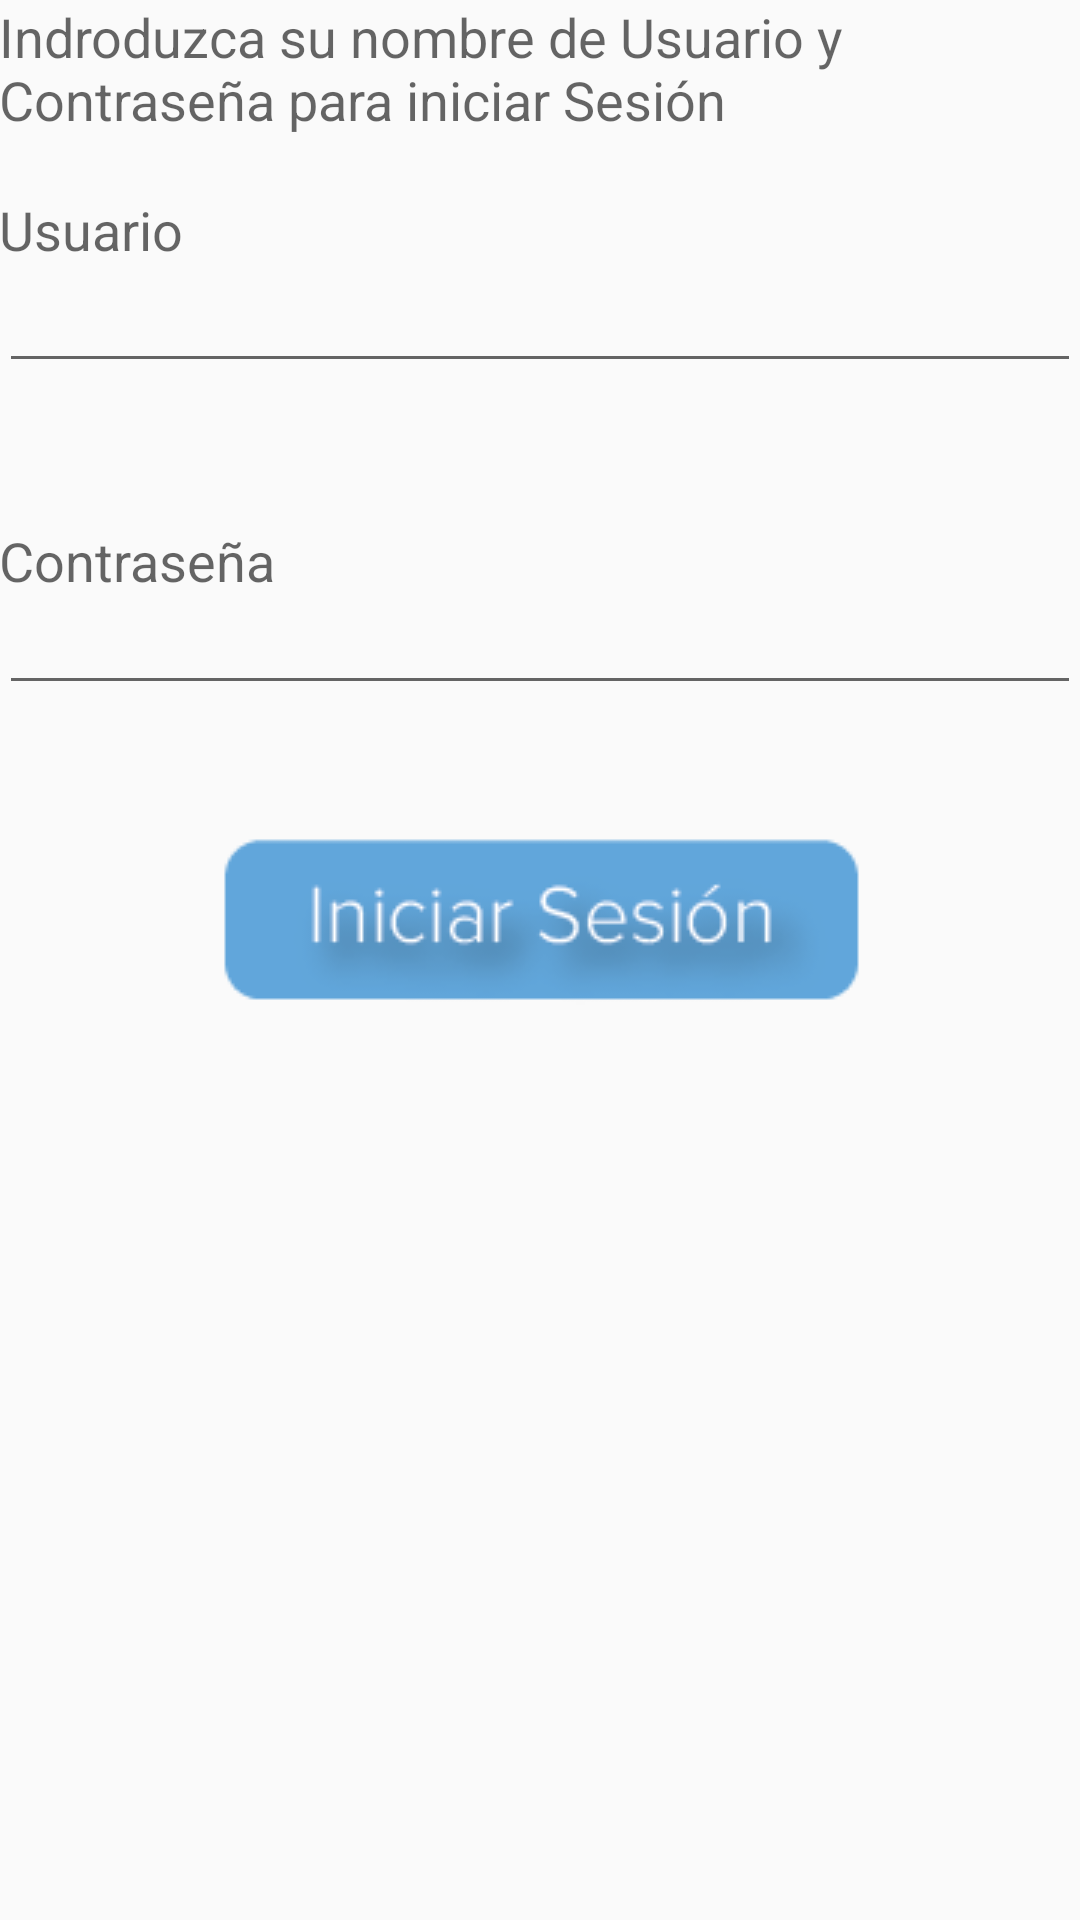

Produce the Android XML layout that renders to this screen, including the resource entries it uses.
<!-- AndroidManifest.xml: application theme AppTheme -->
<!-- res/layout/activity_login.xml -->
<RelativeLayout xmlns:android="http://schemas.android.com/apk/res/android"
    xmlns:tools="http://schemas.android.com/tools" android:layout_width="match_parent"
    android:layout_height="match_parent" android:paddingLeft="@dimen/activity_horizontal_margin"
    android:paddingRight="@dimen/activity_horizontal_margin"
    android:paddingTop="@dimen/activity_vertical_margin"
    android:paddingBottom="@dimen/activity_vertical_margin" tools:context=".Login">

    <TextView
        android:layout_width="wrap_content"
        android:layout_height="wrap_content"
        android:textAppearance="?android:attr/textAppearanceMedium"
        android:text="Indroduzca su nombre de Usuario y Contraseña para iniciar Sesión"
        android:id="@+id/textView"
        android:layout_alignParentTop="true"
        android:layout_centerHorizontal="true" />

    <EditText
        android:layout_width="wrap_content"
        android:layout_height="wrap_content"
        android:id="@+id/EditUsuario"
        android:layout_below="@+id/textView"
        android:layout_marginTop="41dp"
        android:layout_alignParentLeft="true"
        android:layout_alignParentStart="true"
        android:layout_alignRight="@+id/textView"
        android:layout_alignEnd="@+id/textView" />

    <EditText
        android:layout_width="wrap_content"
        android:layout_height="wrap_content"
        android:id="@+id/EditContrasena"
        android:layout_marginTop="66dp"
        android:layout_below="@+id/EditUsuario"
        android:layout_alignRight="@+id/EditUsuario"
        android:layout_alignEnd="@+id/EditUsuario"
        android:layout_alignParentLeft="true"
        android:layout_alignParentStart="true" />

    <TextView
        android:layout_width="wrap_content"
        android:layout_height="wrap_content"
        android:textAppearance="?android:attr/textAppearanceMedium"
        android:text="Usuario"
        android:id="@+id/textView2"
        android:layout_below="@+id/textView"
        android:layout_alignParentLeft="true"
        android:layout_alignParentStart="true"
        android:layout_marginTop="19dp" />

    <TextView
        android:layout_width="wrap_content"
        android:layout_height="wrap_content"
        android:textAppearance="?android:attr/textAppearanceMedium"
        android:text="Contraseña"
        android:id="@+id/textView3"
        android:layout_alignBottom="@+id/EditContrasena"
        android:layout_alignParentLeft="true"
        android:layout_alignParentStart="true"
        android:layout_marginBottom="36dp" />

    <ImageButton
        android:layout_width="wrap_content"
        android:layout_height="wrap_content"
        android:id="@+id/btn_iniciar_sesion"
        android:layout_below="@+id/EditContrasena"
        android:background="@null"
        android:layout_centerHorizontal="true"
        android:layout_marginTop="42dp"
        android:onClick="IniciarSesion"
        android:src="@drawable/btn_inicial_sesion" />


</RelativeLayout>
<!-- resources referenced by this layout -->
<resources>
  <!-- drawable btn_inicial_sesion: png bitmap (drawable, 6234 bytes) -->
  <style name="AppTheme" parent="Theme.AppCompat.Light.DarkActionBar">
          
          <item name="android:actionBarStyle">@style/ActionBar</item>
      </style>
  <style name="ActionBar" parent="@android:style/Widget.Holo.Light.ActionBar">
          <item name="android:icon">@drawable/icono</item>
      </style>
  <!-- drawable icono: png bitmap (drawable, 3232 bytes) -->
</resources>
